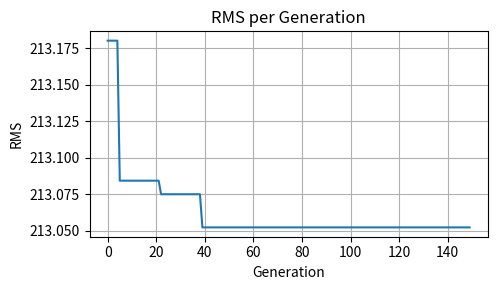
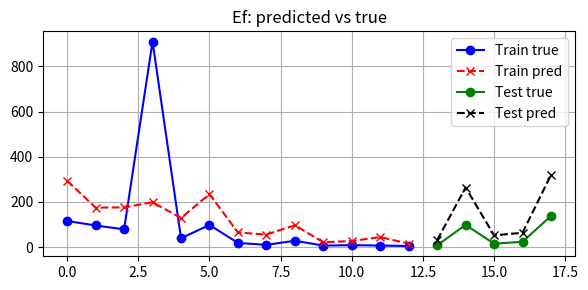

The matplotlib source for these figures, in order:
"""
ЛР-4, вариант 7
────────────────────────────────────────────
• Эволюционный алгоритм: генетическое программирование (GP)
• Кодирование решения: деревья арифм. выражений
• Целевая функция (fitness): RMS-ошибка
• Операторы:   – кроссовер поддеревьев
               – мутация «растущая/усекающая» + гаусс-сдвиг констант
               – ранговая селекция + 1 элитная особь
• Модель, которую хотим найти:  Ef = a · L^b   (ядро COCOMO)
────────────────────────────────────────────
"""

import random, math, numpy as np
from copy import deepcopy
import matplotlib.pyplot as plt

random.seed(42)                   # фиксируем сид → одинаковый результат

# ────────────────────────────── данные ──────────────────────────────
# 13 проектов идут в обучение, 5 ‒ в “тест”.
projects = [
    (90.2,115.8),(46.2,96.0),(46.5,79.0),(54.5,909.8),(31.1,39.6),
    (67.5,98.4),(12.8,18.9),(10.5,10.3),(21.5,28.5),(3.1,7.0),
    (4.2,9.0),(7.8,7.3),(2.1,5.0),                  # train
    (5.0,8.4),(78.6,98.7),(9.7,15.6),(12.5,23.9),(100.8,138.3)  # test
]
train, test = projects[:13], projects[13:]

# ────────────────────────── “безопасная арифметика” ──────────────────────────
MAX_ABS = 1e6        # любое промежуточное |значение| режем этим потолком

def safe_val(v: float) -> float:
    """На всякий случай убираем nan/inf и слишком большие числа."""
    return v if np.isfinite(v) and abs(v) < MAX_ABS else MAX_ABS

def safe_pow(a: float, b: float) -> float:
    """Безопасное возведение в степень (не уходим в комплекс или overflow)."""
    if a < 0 and not float(b).is_integer():                # (-5)**1.3 = complex
        return 1.0
    if abs(a) > 1e3 or abs(b) > 10:                       # слишком крутые числа
        return 1.0
    try:
        return safe_val(a ** b)
    except Exception:
        return 1.0

# ─────────────────────── генерация / вычисление деревьев ──────────────────────
OPS = ['*', '+']             # разрешённые бинарные операции в “верхушке”

def rnd_const(lo: float = 0.1, hi: float = 10.0) -> float:
    """Случайная вещественная константа ~ U(lo, hi)."""
    return round(random.uniform(lo, hi), 4)

def make_cocomo_node(a=None, b=None):
    """
    Узел-ядро:  a * x ** b
    (если a, b не заданы, берутся случайные).
    """
    return ['*',
            a if a is not None else rnd_const(),
            ['**', 'x', b if b is not None else rnd_const(0, 3)]]

def random_expr(depth: int = 4):
    """Случайное дерево (depth≈4 достаточно для варианта)."""
    if depth == 0 or random.random() < 0.3:
        return make_cocomo_node()
    op = random.choice(OPS)                     # '+' или '*'
    return [op, random_expr(depth - 1), random_expr(depth - 1)]

def evaluate(expr, x: float) -> float:
    """Вычисляем значение дерева для L = x."""
    try:
        # 1. листья
        if isinstance(expr, (int, float)):
            return expr
        if expr == 'x':
            return x
        if isinstance(expr, str):               # строка-константа
            return float(expr)

        # 2. внутренний узел
        op, left, right = expr
        a, b = evaluate(left, x), evaluate(right, x)

        if op == '*':
            res = a * b
        elif op == '+':
            res = a + b
        elif op == '**':
            res = safe_pow(a, b)
        else:
            res = 1.0
        return safe_val(res)
    except Exception:
        return 1.0

# ────────────────────────────── фитнесс ─────────────────────────────
def fitness_rms(expr, data) -> float:
    """Среднеквадратичная ошибка (RMS) на data."""
    return math.sqrt(
        sum((evaluate(expr, L) - Ef) ** 2 for L, Ef in data) / len(data)
    )

# ────────────────────────────── GP-операторы ─────────────────────────────
def cx_subtree(p1, p2):
    """
    Кроссовер поддеревьев:
    выбираем случайный узел и меняем поддеревья между двумя родителями.
    """
    if not isinstance(p1, list) or not isinstance(p2, list):
        return deepcopy(p2), deepcopy(p1)       # один из родителей – лист
    if random.random() < 0.3:                   # точка среза
        return deepcopy(p2), deepcopy(p1)
    op1, l1, r1 = p1
    op2, l2, r2 = p2
    return [op1, cx_subtree(l1, l2)[0], cx_subtree(r1, r2)[0]], \
           [op2, cx_subtree(l2, l1)[1], cx_subtree(r2, r1)[1]]

def mut_grow_shrink(expr, depth=2):
    """Растим/усекаем случайное поддерево."""
    if isinstance(expr, list) and random.random() < 0.3:
        return random_expr(depth)
    if isinstance(expr, list):
        return [expr[0],
                mut_grow_shrink(expr[1], depth-1),
                mut_grow_shrink(expr[2], depth-1)]
    return expr

def mut_consts(expr, sigma=0.8):
    """Гаусс-мутация числовых констант (× случайный коэффициент)."""
    if isinstance(expr, (int, float)):
        return round(expr + random.gauss(0, sigma), 4)
    if isinstance(expr, list):
        return [expr[0], mut_consts(expr[1], sigma), mut_consts(expr[2], sigma)]
    return expr

def rank_selection(pop, scores, k):
    """Берём k лучших по возрастанию фитнеса (ранговый отбор)."""
    ranked = [ind for _, ind in sorted(zip(scores, pop), key=lambda t: t[0])]
    return ranked[:k]

# ──────────────────────── стартовая популяция ────────────────────────
# Сделаем «умный» seed: найдём a0, b0 через лог-регрессию.
logs = [(math.log(L), math.log(Ef)) for L, Ef in train]
b0 = sum(y*x for x, y in logs) / sum(x*x for x, _ in logs)
a0 = math.exp(sum(y - b0*x for x, y in logs) / len(logs))

def seeded_cocomo():
    """Мутированный клон формулы a0*L**b0 (даёт адекватную отправную точку)."""
    return ['*',
            round(max(0.1, random.gauss(a0, 3)), 4),
            ['**', 'x', round(random.gauss(b0, 1), 4)]]

def init_population(pop_size):
    """60 % — seed-формы, 40 % — случайные деревья."""
    return [seeded_cocomo() if i < 0.6 * pop_size else random_expr()
            for i in range(pop_size)]

# ─────────────────────────── GP-цикл ────────────────────────────
def gp_run(pop_size=300, generations=150, cx_pb=0.8, mut_pb=0.75):
    population = init_population(pop_size)
    best_hist, best_ind = [], None

    for g in range(generations):
        # 1) оценка популяции
        scores = [fitness_rms(ind, train) for ind in population]
        elite_idx = int(np.argmin(scores))
        best_hist.append(scores[elite_idx])     # лог для графика
        best_ind = population[elite_idx]

        # 2) отбор & элитизм
        selected = rank_selection(population, scores, k=int(pop_size * 0.4))
        new_pop = [deepcopy(best_ind)]          # оставляем лучшего

        # 3) вариации → заполняем новую популяцию
        while len(new_pop) < pop_size:
            p1, p2 = random.sample(selected, 2)
            c1, c2 = deepcopy(p1), deepcopy(p2)

            if random.random() < cx_pb:
                c1, c2 = cx_subtree(p1, p2)

            if random.random() < mut_pb:
                c1 = mut_grow_shrink(c1)
                if random.random() < 0.7:       # шанс “покрутить” числа
                    c1 = mut_consts(c1)

            new_pop.extend([c1, c2])

        population = new_pop[:pop_size]

    return best_ind, best_hist

# ───────────────────────── запуск ─────────────────────────
best_expr, hist = gp_run()

def predict(expr, data):
    """Считаем прогнозы для набора точек."""
    return [evaluate(expr, x) for x, _ in data]

train_pred, test_pred = predict(best_expr, train), predict(best_expr, test)
train_true, test_true = [y for _, y in train], [y for _, y in test]

def rms(y, yh):
    return math.sqrt(sum((a - b) ** 2 for a, b in zip(y, yh)) / len(y))

print("Best tree:", best_expr)
print(f"Train RMS: {rms(train_true, train_pred):.4f}")
print(f"Test  RMS: {rms(test_true,  test_pred ): .4f}")

# ───────────────────────── графики ─────────────────────────
plt.figure(figsize=(5, 3))
plt.plot(hist)
plt.title("RMS per Generation"); plt.xlabel("Generation"); plt.ylabel("RMS")
plt.grid(); plt.tight_layout()

plt.figure(figsize=(6, 3))
idx_t = range(len(train_true))
idx_v = range(len(train_true), len(train_true) + len(test_true))
plt.plot(idx_t, train_true, 'bo-', label='Train true')
plt.plot(idx_t, train_pred, 'rx--', label='Train pred')
plt.plot(idx_v, test_true,  'go-', label='Test true')
plt.plot(idx_v, test_pred,  'kx--', label='Test pred')
plt.title("Ef: predicted vs true"); plt.legend(); plt.grid(); plt.tight_layout()
plt.show()